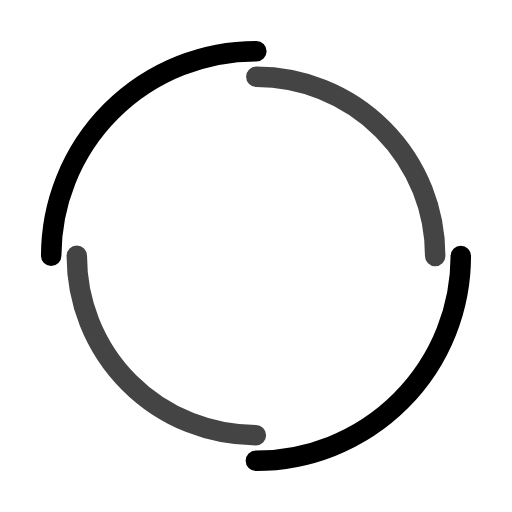
t = 0.00 s
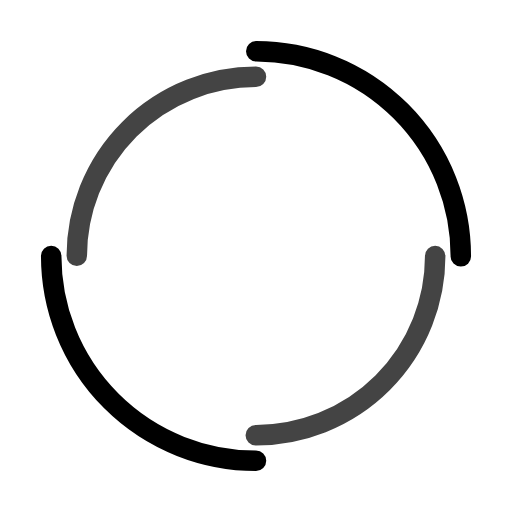
t = 0.25 s
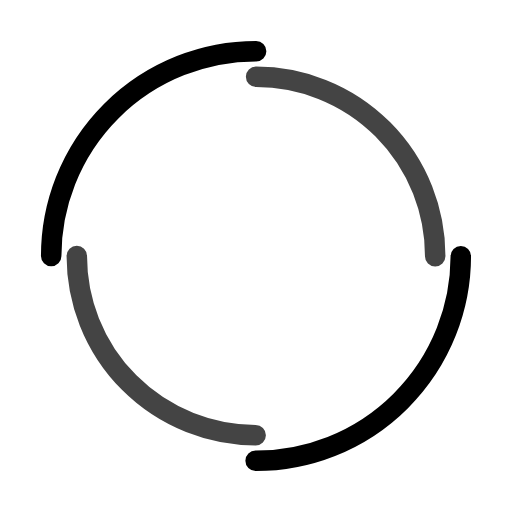
t = 0.50 s
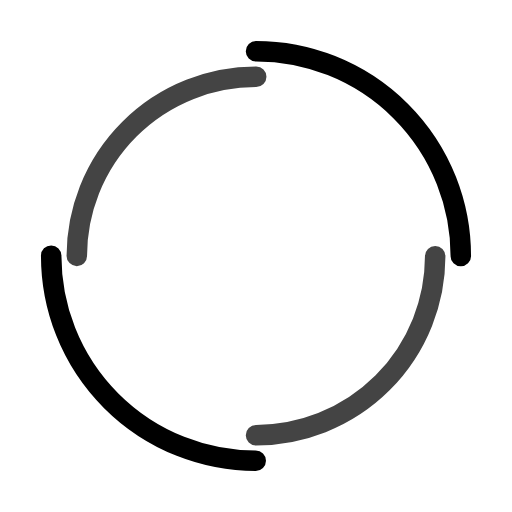
t = 0.75 s

The animated SVG that drew these frames (rendered in a browser with its animation timeline set to each time). Animation: 2 SMIL elements (animateTransform=2); one cycle of 1.00 s, repeats indefinitely.

<svg width="100%" height="100%" xmlns="http://www.w3.org/2000/svg" viewBox="0 0 100 100" preserveAspectRatio="xMidYMid" class="lds-double-ring">
    <circle cx="50" cy="50" ng-attr-r="{{config.radius}}" ng-attr-stroke-width="{{config.width}}" ng-attr-stroke="{{config.c1}}" ng-attr-stroke-dasharray="{{config.dasharray}}" fill="none" stroke-linecap="round" r="40" stroke-width="4" stroke="#000000" stroke-dasharray="62.83185307179586 62.83185307179586" transform="rotate(336 50.0001 50.0001)">
        <animateTransform attributeName="transform" type="rotate" calcMode="linear" values="0 50 50;360 50 50" keyTimes="0;1" dur="1s" begin="0s" repeatCount="indefinite"></animateTransform>
    </circle>
    <circle cx="50" cy="50" ng-attr-r="{{config.radius2}}" ng-attr-stroke-width="{{config.width}}" ng-attr-stroke="{{config.c2}}" ng-attr-stroke-dasharray="{{config.dasharray2}}" ng-attr-stroke-dashoffset="{{config.dashoffset2}}" fill="none" stroke-linecap="round" r="35" stroke-width="4" stroke="#444444" stroke-dasharray="54.97787143782138 54.97787143782138" stroke-dashoffset="54.97787143782138" transform="rotate(-336 50.0001 50.0001)">
        <animateTransform attributeName="transform" type="rotate" calcMode="linear" values="0 50 50;-360 50 50" keyTimes="0;1" dur="1s" begin="0s" repeatCount="indefinite"></animateTransform>
    </circle>
</svg>
